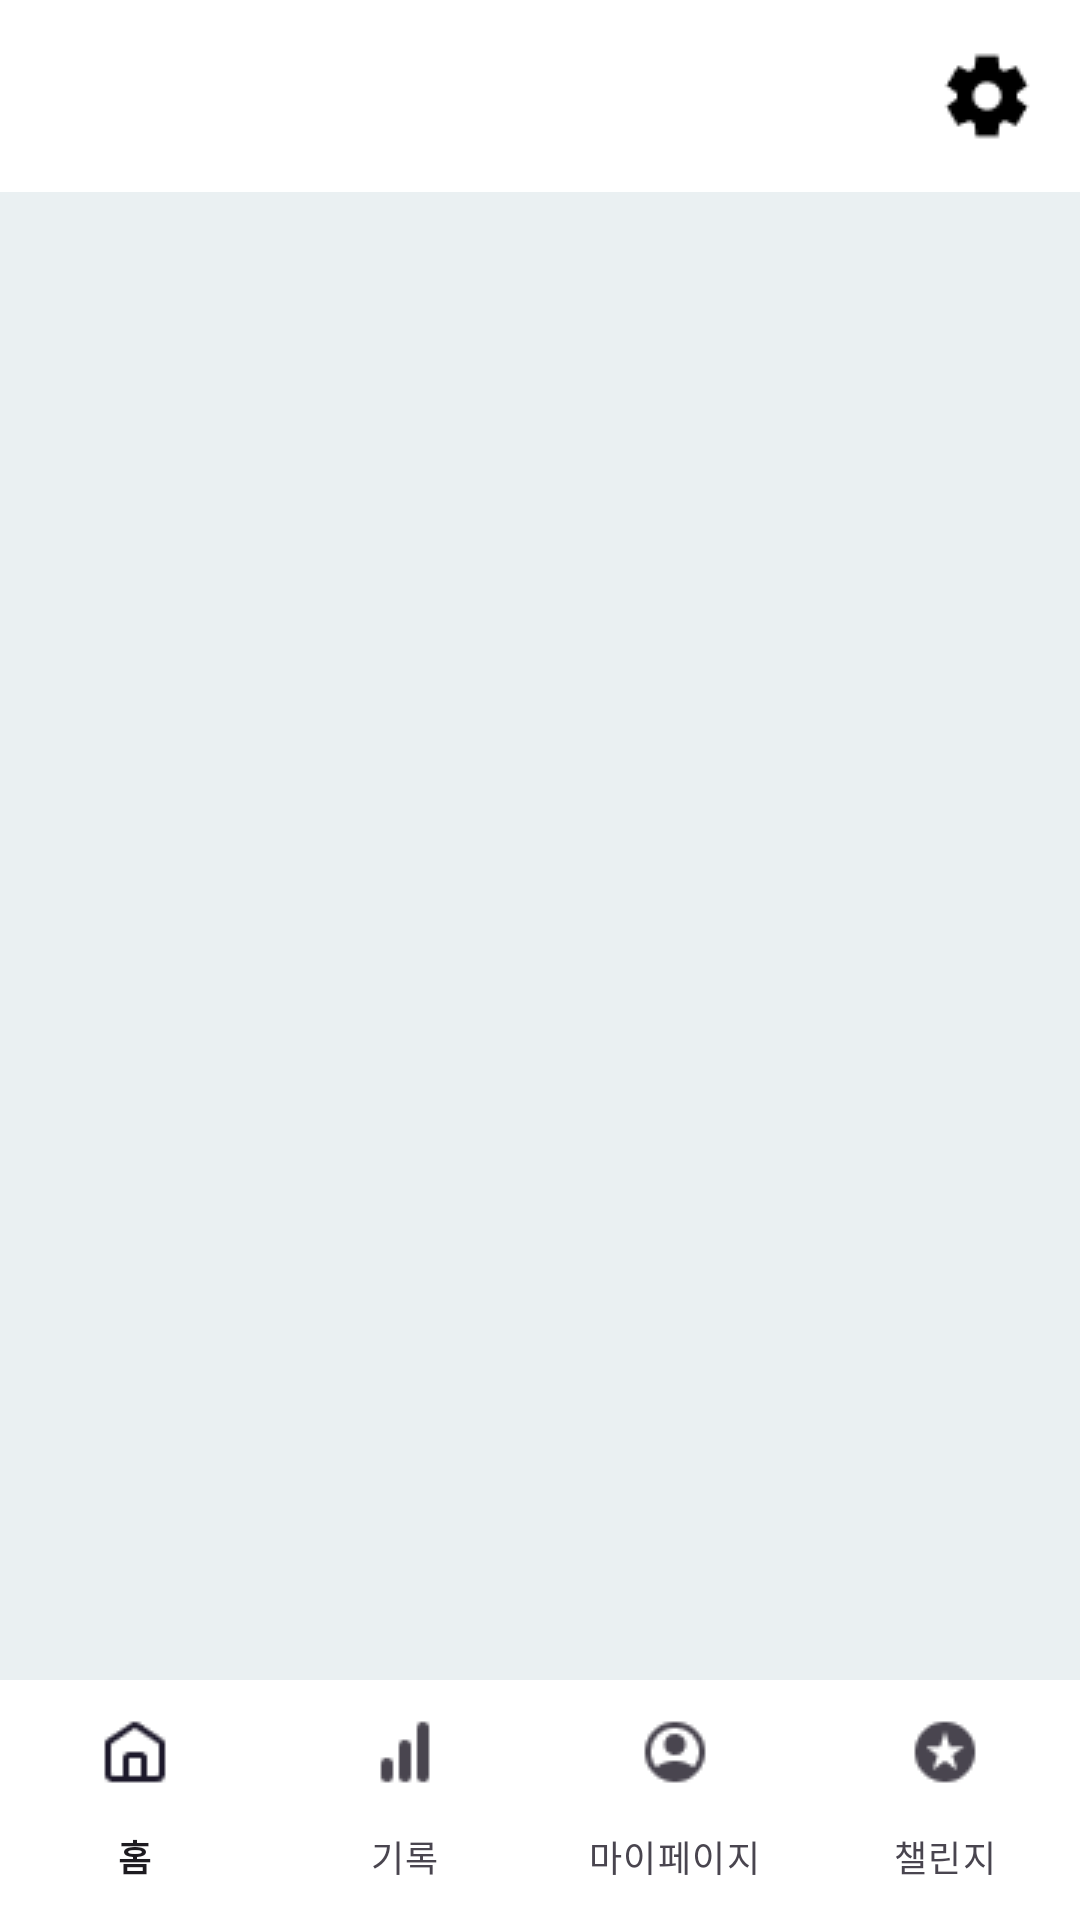

Reconstruct the res/layout file that produces this screen, plus the resources it refers to.
<!-- AndroidManifest.xml: activity theme Theme.AerobicApplication.Fullscreen -->
<!-- res/layout/activity_main.xml -->
<androidx.constraintlayout.widget.ConstraintLayout
    xmlns:android="http://schemas.android.com/apk/res/android"
    xmlns:app="http://schemas.android.com/apk/res-auto"
    xmlns:tools="http://schemas.android.com/tools"
    android:layout_width="match_parent"
    android:layout_height="match_parent"
    android:background="#EAF0F2">

    

    <androidx.appcompat.widget.Toolbar
        android:id="@+id/toolbar"
        android:layout_width="match_parent"
        android:layout_height="wrap_content"
        android:background="@color/white"
        app:layout_constraintEnd_toEndOf="parent"
        app:layout_constraintHorizontal_bias="0.0"
        app:layout_constraintStart_toStartOf="parent"
        app:layout_constraintTop_toTopOf="parent"
        app:popupTheme="@style/ThemeOverlay.AppCompat.Light">

        
        <ImageView
            android:id="@+id/btn_settings"
            android:layout_width="wrap_content"
            android:layout_height="wrap_content"
            android:layout_gravity="end"
            android:padding="15dp"
            android:src="@drawable/ic_settings"
            app:tint="#000" />
    </androidx.appcompat.widget.Toolbar>

    <FrameLayout
        android:id="@+id/menu_frame_layout"
        android:layout_width="0dp"
        android:layout_height="0dp"
        app:layout_constraintBottom_toTopOf="@+id/bottom_navigation"
        app:layout_constraintEnd_toEndOf="parent"
        app:layout_constraintStart_toStartOf="parent"
        app:layout_constraintTop_toBottomOf="@id/toolbar" />

    <com.google.android.material.bottomnavigation.BottomNavigationView
        android:id="@+id/bottom_navigation"
        android:layout_width="0dp"
        android:layout_height="wrap_content"
        android:background="@color/white"
        app:itemActiveIndicatorStyle="@style/Theme.BottomNavigationView.ActiveIndicator"
        app:labelVisibilityMode="labeled"
        app:layout_constraintBottom_toBottomOf="parent"
        app:layout_constraintEnd_toEndOf="parent"
        app:layout_constraintHorizontal_bias="0.0"
        app:layout_constraintStart_toStartOf="parent"
        app:menu="@menu/menu_bottom_nav" />

</androidx.constraintlayout.widget.ConstraintLayout>
<!-- resources referenced by this layout -->
<resources>
  <color name="white">#FFFFFFFF</color>
  <!-- drawable ic_settings: png bitmap (drawable, 764 bytes) -->
  <style name="Theme.BottomNavigationView.ActiveIndicator" parent="Widget.Material3.BottomNavigationView.ActiveIndicator">
          <item name="android:color">@color/light_blue_Back</item>
      </style>
  <style name="Theme.AerobicApplication.Fullscreen" parent="Theme.AerobicApplication">
          <item name="android:actionBarStyle">
              @style/Widget.Theme.AerobicApplication.ActionBar.Fullscreen
          </item>
          <item name="android:windowActionBarOverlay">true</item>
          <item name="android:windowBackground">@null</item>
      </style>
  <color name="light_blue_Back">#FFCEECF5</color>
  <style name="Theme.AerobicApplication" parent="Base.Theme.AerobicApplication" />
  <style name="Widget.Theme.AerobicApplication.ActionBar.Fullscreen" parent="Widget.AppCompat.ActionBar">
          <item name="android:background">@color/black_overlay</item>
      </style>
  <style name="Base.Theme.AerobicApplication" parent="Theme.Material3.DayNight.NoActionBar">
          
          
          <item name="colorPrimary">#5A78FF</item>
      </style>
  <color name="black_overlay">#66000000</color>
</resources>
